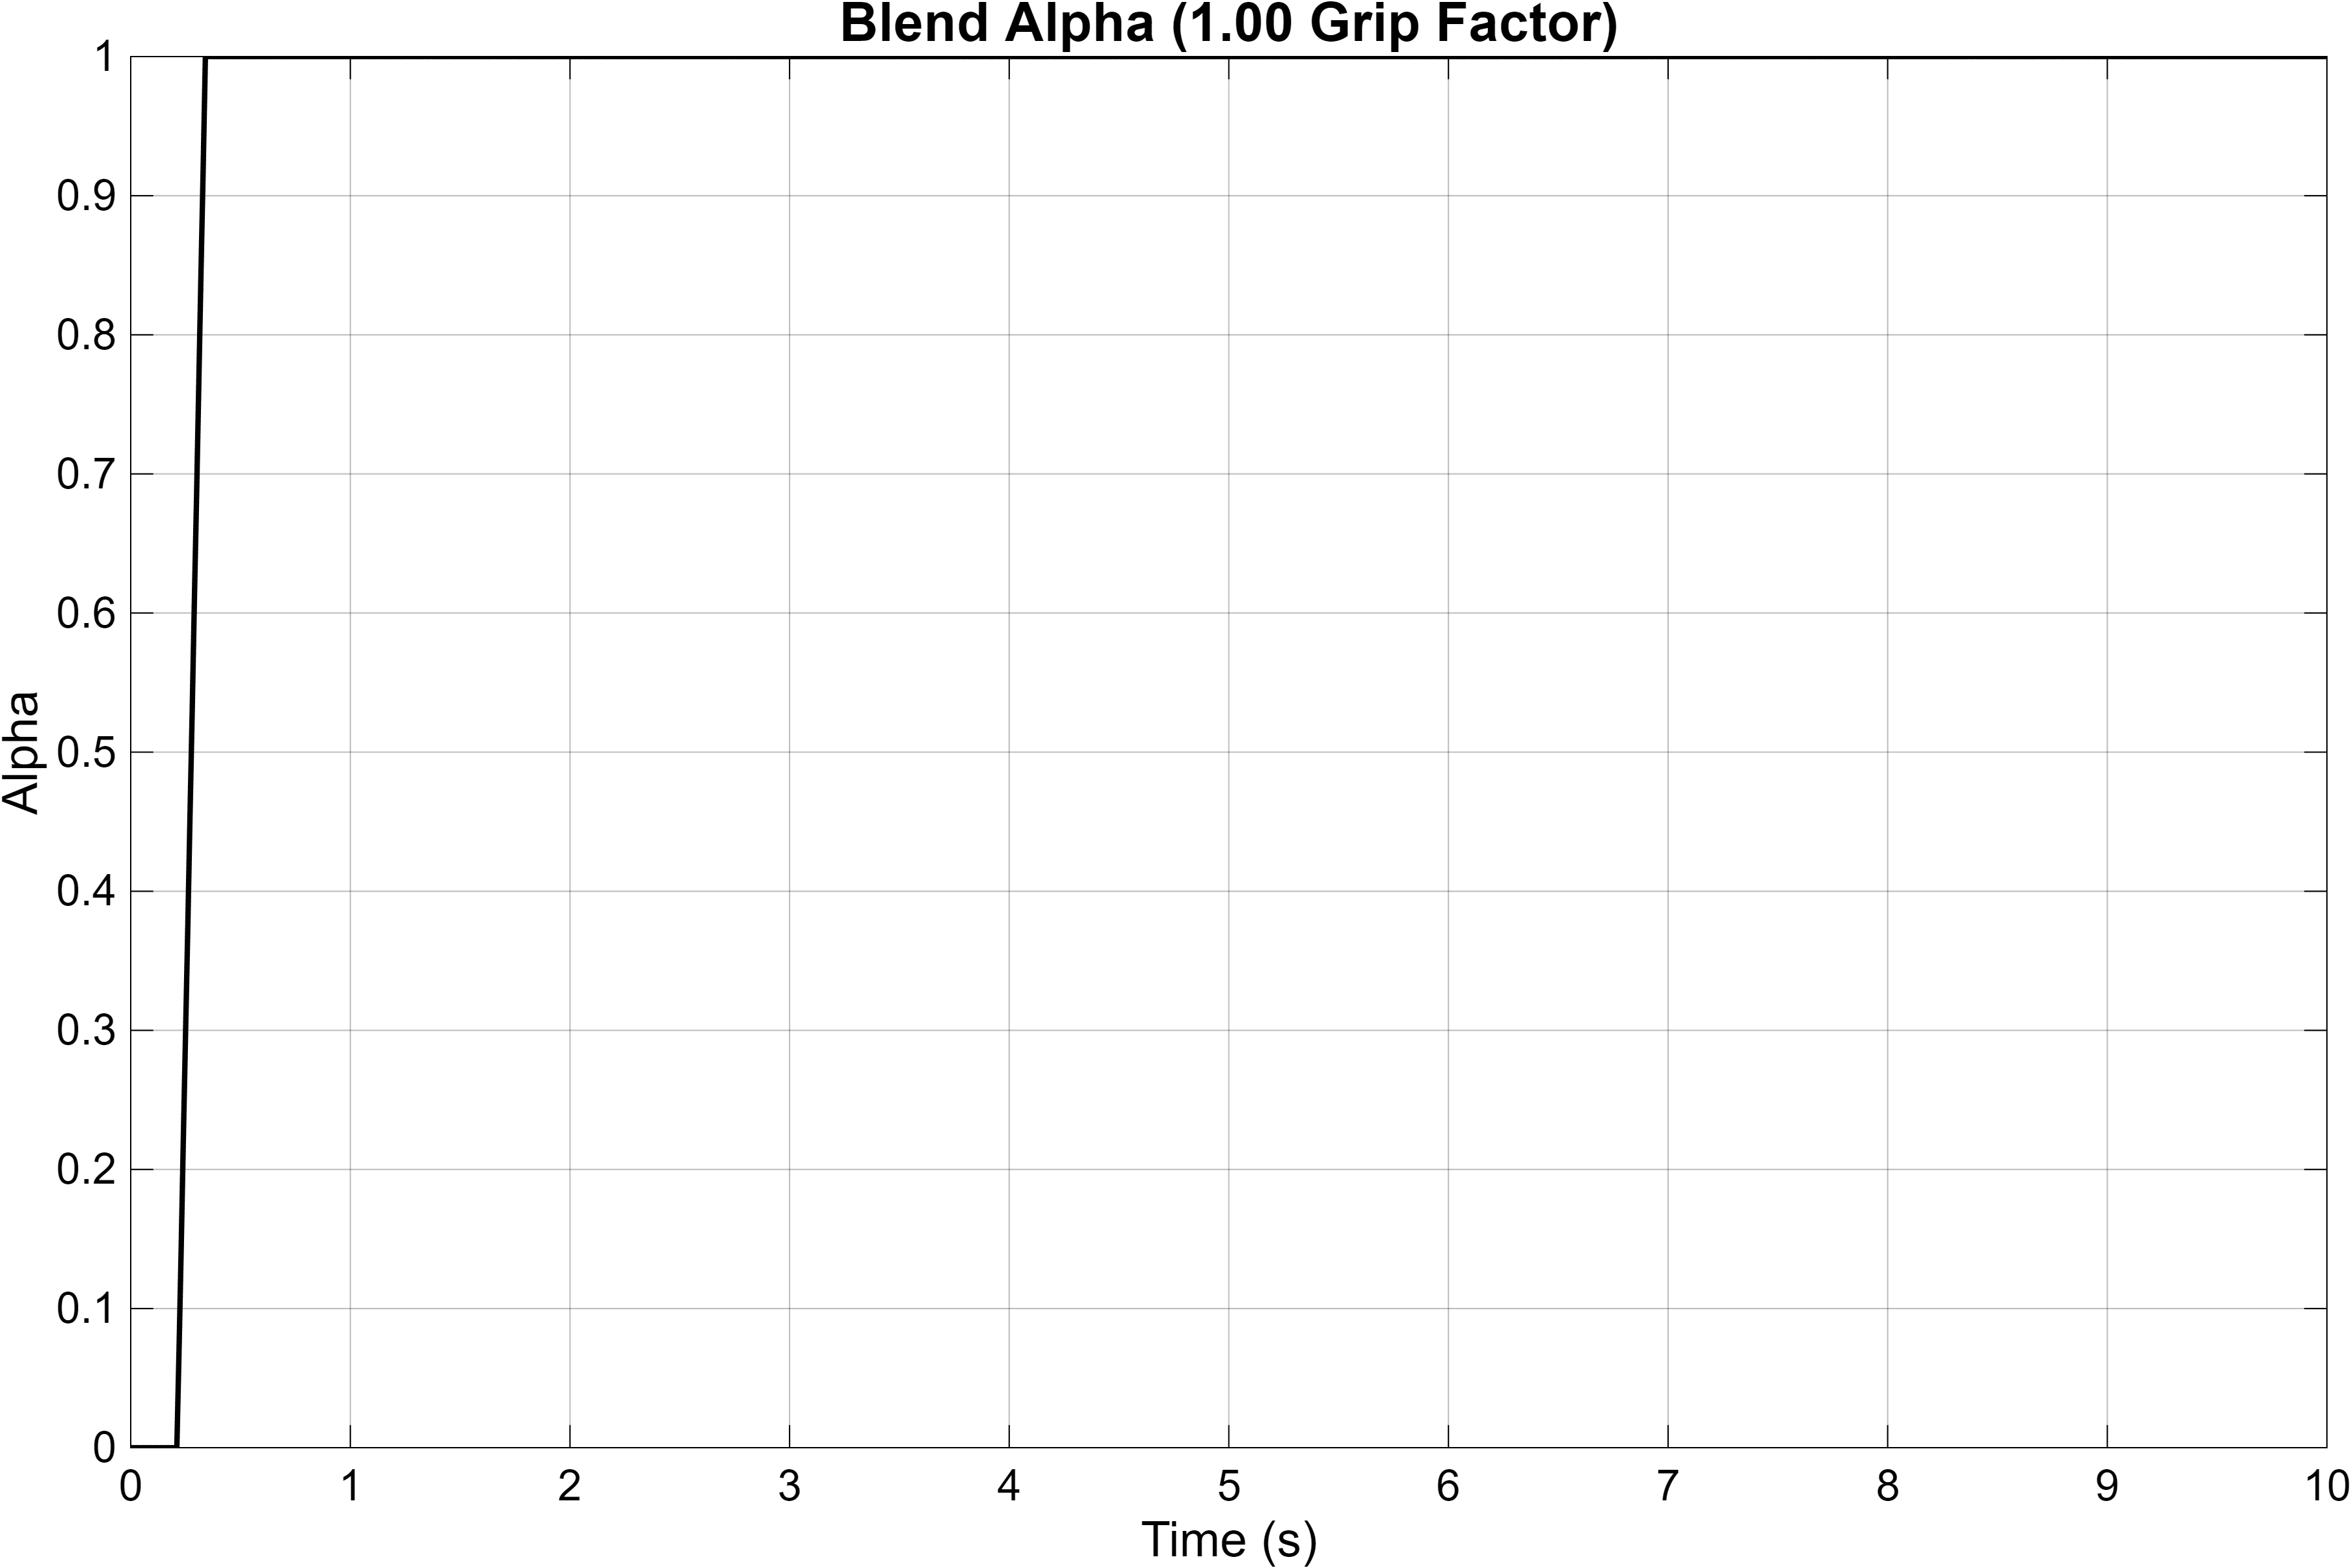

Source data for this figure (header and first rows):
Time_s, Alpha
0, 0
0.01, 0
0.02, 0
0.03, 0
0.04, 0
0.05, 0
0.06, 0
0.07, 0
0.08, 0
0.09, 0
0.1, 0
0.11, 0
0.12, 0
0.13, 0
0.14, 0
0.15, 0
0.16, 0
0.17, 0
0.18, 0
0.19, 0
0.2, 0
0.21, 0
0.22, 0.07
0.23, 0.145
0.24, 0.225
0.25, 0.3
0.26, 0.375
0.27, 0.455
0.28, 0.53
0.29, 0.61
0.3, 0.685
0.31, 0.765
0.32, 0.845
0.33, 0.92
0.34, 1
0.35, 1
0.36, 1
0.37, 1
0.38, 1
0.39, 1
0.4, 1
0.41, 1
0.42, 1
0.43, 1
0.44, 1
0.45, 1
0.46, 1
0.47, 1
0.48, 1
0.49, 1
0.5, 1
0.51, 1
0.52, 1
0.53, 1
0.54, 1
0.55, 1
0.56, 1
0.57, 1
0.58, 1
0.59, 1
... 941 more rows
